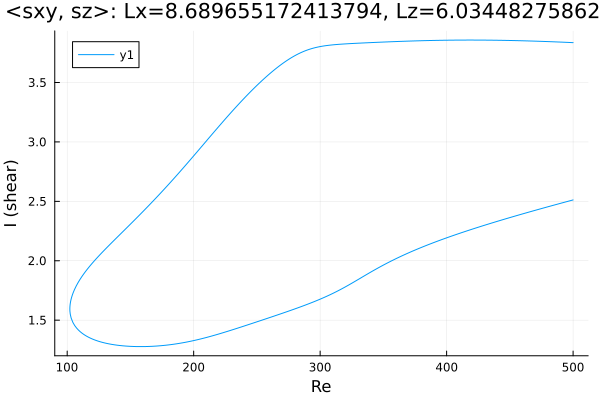

The file beside this chart, header and first rows:
Re, shear
500.0, 3.836
499, 3.836
497.5, 3.837
496.1, 3.837
494.7, 3.838
493.3, 3.839
491.9, 3.839
490.5, 3.84
489.1, 3.841
487.6, 3.841
486.2, 3.842
484.9, 3.842
483.5, 3.843
482.1, 3.844
480.7, 3.844
479.3, 3.845
477.9, 3.845
476.4, 3.846
475, 3.846
473.6, 3.847
472.2, 3.847
470.8, 3.848
469.4, 3.848
468, 3.849
466.5, 3.849
465.1, 3.85
463.7, 3.85
462.3, 3.851
460.9, 3.851
459.5, 3.851
458.1, 3.852
456.6, 3.852
455.2, 3.853
453.8, 3.853
452.4, 3.853
451, 3.854
449.6, 3.854
448.2, 3.854
446.7, 3.854
445.3, 3.855
443.9, 3.855
442.5, 3.855
441.1, 3.855
439.7, 3.856
438.3, 3.856
436.8, 3.856
435.4, 3.856
434, 3.856
432.6, 3.857
431.2, 3.857
429.8, 3.857
428.4, 3.857
426.9, 3.857
425.5, 3.857
424.1, 3.857
422.7, 3.857
421.3, 3.857
419.9, 3.857
418.5, 3.857
417, 3.857
... 571 more rows
